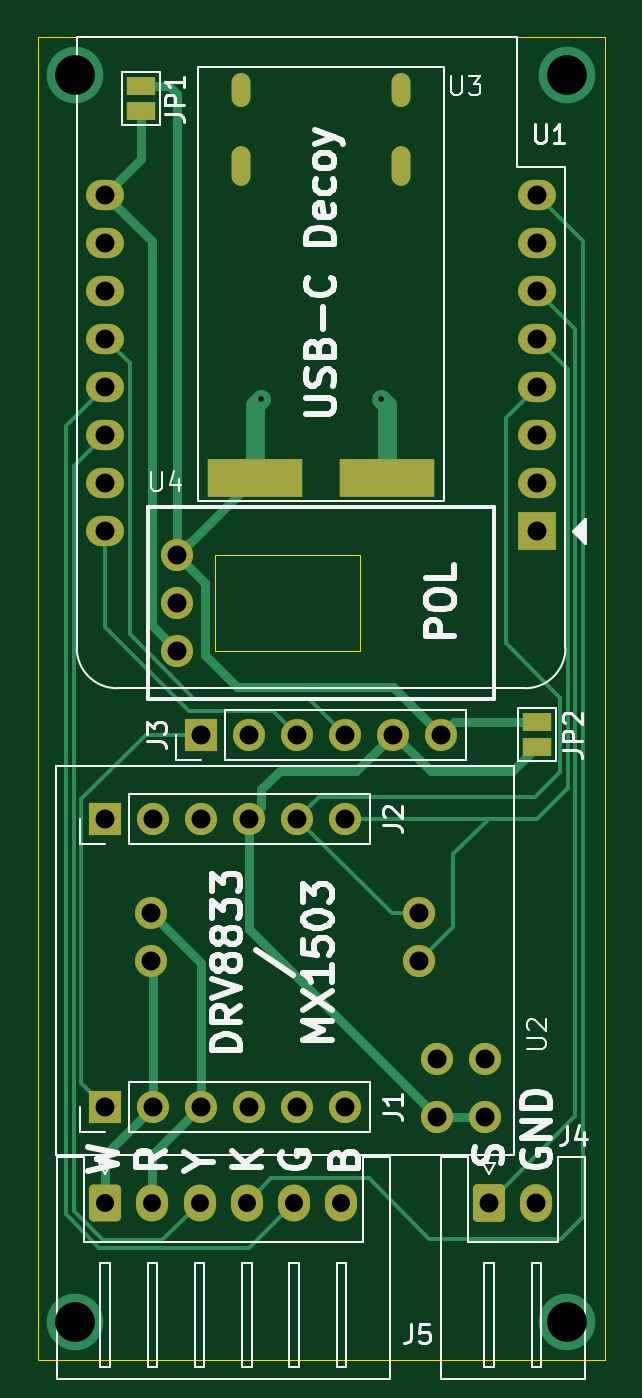
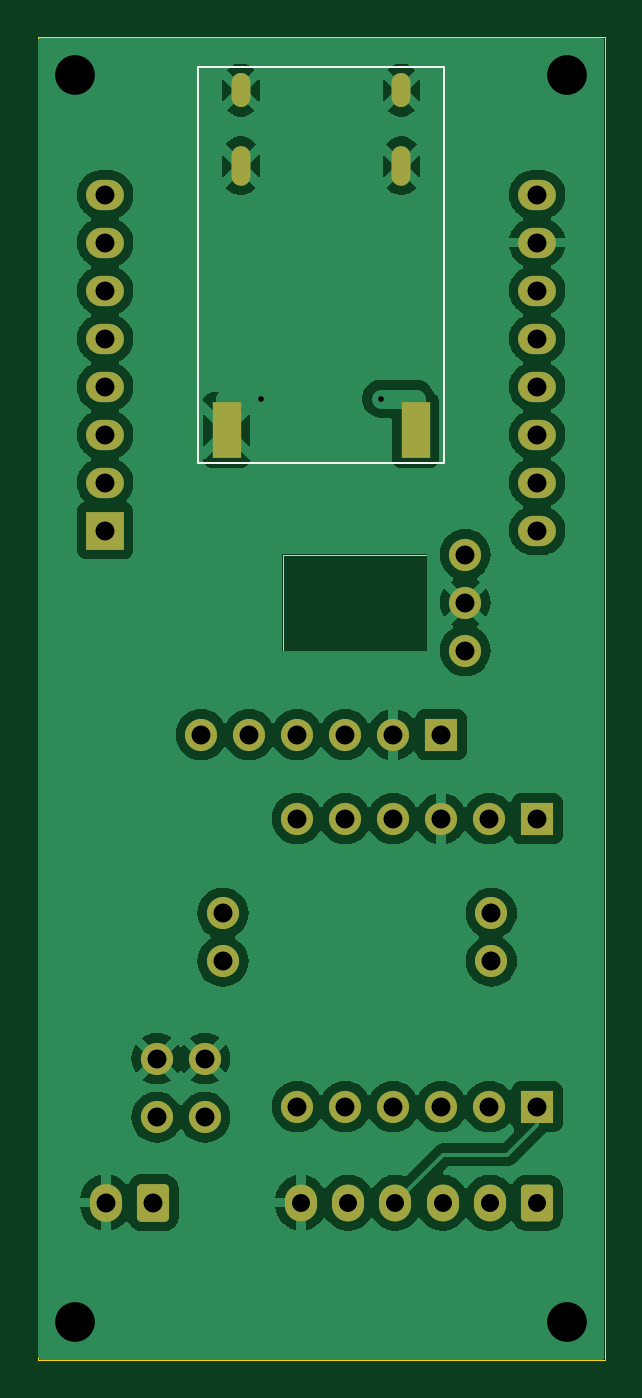
Circuit board: 11 layer files. Board 30.0 x 70.0 mm.
- bottom_copper: YADCMCB-B_Cu.gbl (84425 bytes)
- bottom_mask: YADCMCB-B_Mask.gbs (3125 bytes)
- paste: YADCMCB-B_Paste.gbp (548 bytes)
- bottom_silk: YADCMCB-B_Silkscreen.gbo (3290 bytes)
- outline: YADCMCB-Edge_Cuts.gm1 (725 bytes)
- top_copper: YADCMCB-F_Cu.gtl (10839 bytes)
- top_mask: YADCMCB-F_Mask.gts (3286 bytes)
- paste: YADCMCB-F_Paste.gtp (548 bytes)
- top_silk: YADCMCB-F_Silkscreen.gto (37315 bytes)
- drill: YADCMCB-NPTH.drl (265 bytes)
- drill: YADCMCB-PTH.drl (1446 bytes)

=== bottom_copper: YADCMCB-B_Cu.gbl (84425 bytes, source omitted) ===
=== bottom_mask: YADCMCB-B_Mask.gbs (3125 bytes, source withheld) ===
=== paste: YADCMCB-B_Paste.gbp ===
%TF.GenerationSoftware,KiCad,Pcbnew,8.0.7*%
%TF.CreationDate,2025-02-05T23:04:40+01:00*%
%TF.ProjectId,YADCMCB,59414443-4d43-4422-9e6b-696361645f70,rev?*%
%TF.SameCoordinates,Original*%
%TF.FileFunction,Paste,Bot*%
%TF.FilePolarity,Positive*%
%FSLAX46Y46*%
G04 Gerber Fmt 4.6, Leading zero omitted, Abs format (unit mm)*
G04 Created by KiCad (PCBNEW 8.0.7) date 2025-02-05 23:04:40*
%MOMM*%
%LPD*%
G01*
G04 APERTURE LIST*
%ADD10R,1.500000X3.000000*%
G04 APERTURE END LIST*
D10*
%TO.C,U3*%
X11510000Y-20090000D03*
X21510000Y-20090000D03*
%TD*%
M02*

=== bottom_silk: YADCMCB-B_Silkscreen.gbo ===
%TF.GenerationSoftware,KiCad,Pcbnew,8.0.7*%
%TF.CreationDate,2025-02-05T23:04:40+01:00*%
%TF.ProjectId,YADCMCB,59414443-4d43-4422-9e6b-696361645f70,rev?*%
%TF.SameCoordinates,Original*%
%TF.FileFunction,Legend,Bot*%
%TF.FilePolarity,Positive*%
%FSLAX46Y46*%
G04 Gerber Fmt 4.6, Leading zero omitted, Abs format (unit mm)*
G04 Created by KiCad (PCBNEW 8.0.7) date 2025-02-05 23:04:40*
%MOMM*%
%LPD*%
G01*
G04 APERTURE LIST*
G04 Aperture macros list*
%AMRoundRect*
0 Rectangle with rounded corners*
0 $1 Rounding radius*
0 $2 $3 $4 $5 $6 $7 $8 $9 X,Y pos of 4 corners*
0 Add a 4 corners polygon primitive as box body*
4,1,4,$2,$3,$4,$5,$6,$7,$8,$9,$2,$3,0*
0 Add four circle primitives for the rounded corners*
1,1,$1+$1,$2,$3*
1,1,$1+$1,$4,$5*
1,1,$1+$1,$6,$7*
1,1,$1+$1,$8,$9*
0 Add four rect primitives between the rounded corners*
20,1,$1+$1,$2,$3,$4,$5,0*
20,1,$1+$1,$4,$5,$6,$7,0*
20,1,$1+$1,$6,$7,$8,$9,0*
20,1,$1+$1,$8,$9,$2,$3,0*%
G04 Aperture macros list end*
%ADD10C,0.100000*%
%ADD11R,1.500000X3.000000*%
%ADD12O,1.000000X1.800000*%
%ADD13O,1.000000X2.100000*%
%ADD14RoundRect,0.250000X-0.600000X-0.750000X0.600000X-0.750000X0.600000X0.750000X-0.600000X0.750000X0*%
%ADD15O,1.700000X2.000000*%
%ADD16RoundRect,0.250000X-0.600000X-0.725000X0.600000X-0.725000X0.600000X0.725000X-0.600000X0.725000X0*%
%ADD17O,1.700000X1.950000*%
%ADD18R,1.700000X1.700000*%
%ADD19O,1.700000X1.700000*%
%ADD20C,1.700000*%
%ADD21R,2.000000X2.000000*%
%ADD22O,2.000000X1.600000*%
G04 APERTURE END LIST*
%TO.C,U3*%
D10*
X10010000Y-840000D02*
X23010000Y-840000D01*
X23010000Y-21840000D01*
X10010000Y-21840000D01*
X10010000Y-840000D01*
%TD*%
%LPC*%
D11*
%TO.C,U3*%
X11510000Y-20090000D03*
D12*
X12260000Y-2090000D03*
D13*
X12260000Y-6090000D03*
D12*
X20760000Y-2090000D03*
D13*
X20760000Y-6090000D03*
D11*
X21510000Y-20090000D03*
%TD*%
D14*
%TO.C,J4*%
X25400000Y-60960000D03*
D15*
X27900000Y-60960000D03*
%TD*%
D16*
%TO.C,J5*%
X5080000Y-60960000D03*
D17*
X7580000Y-60960000D03*
X10080000Y-60960000D03*
X12580000Y-60960000D03*
X15080000Y-60960000D03*
X17580000Y-60960000D03*
%TD*%
D18*
%TO.C,J2*%
X5080000Y-40640000D03*
D19*
X7620000Y-40640000D03*
X10160000Y-40640000D03*
X12700000Y-40640000D03*
X15240000Y-40640000D03*
X17780000Y-40640000D03*
%TD*%
D18*
%TO.C,J3*%
X10160000Y-36195000D03*
D19*
X12700000Y-36195000D03*
X15240000Y-36195000D03*
X17780000Y-36195000D03*
X20320000Y-36195000D03*
X22860000Y-36195000D03*
%TD*%
D20*
%TO.C,U2*%
X22665000Y-56440000D03*
X25205000Y-56440000D03*
X22665000Y-53340000D03*
X25205000Y-53340000D03*
X21705000Y-48185000D03*
X21705000Y-45645000D03*
X7505000Y-48185000D03*
X7505000Y-45645000D03*
%TD*%
D21*
%TO.C,U1*%
X27940000Y-25400000D03*
D22*
X27940000Y-22860000D03*
X27940000Y-20320000D03*
X27940000Y-17780000D03*
X27940000Y-15240000D03*
X27940000Y-12700000D03*
X27940000Y-10160000D03*
X27940000Y-7620000D03*
X5080000Y-7620000D03*
X5080000Y-10160000D03*
X5080000Y-12700000D03*
X5080000Y-15240000D03*
X5080000Y-17780000D03*
X5080000Y-20320000D03*
X5080000Y-22860000D03*
X5080000Y-25400000D03*
%TD*%
D20*
%TO.C,U4*%
X8890000Y-26670000D03*
X8890000Y-29210000D03*
X8890000Y-31750000D03*
%TD*%
D18*
%TO.C,J1*%
X5080000Y-55880000D03*
D19*
X7620000Y-55880000D03*
X10160000Y-55880000D03*
X12700000Y-55880000D03*
X15240000Y-55880000D03*
X17780000Y-55880000D03*
%TD*%
%LPD*%
M02*

=== outline: YADCMCB-Edge_Cuts.gm1 ===
%TF.GenerationSoftware,KiCad,Pcbnew,8.0.7*%
%TF.CreationDate,2025-02-05T23:04:40+01:00*%
%TF.ProjectId,YADCMCB,59414443-4d43-4422-9e6b-696361645f70,rev?*%
%TF.SameCoordinates,Original*%
%TF.FileFunction,Profile,NP*%
%FSLAX46Y46*%
G04 Gerber Fmt 4.6, Leading zero omitted, Abs format (unit mm)*
G04 Created by KiCad (PCBNEW 8.0.7) date 2025-02-05 23:04:40*
%MOMM*%
%LPD*%
G01*
G04 APERTURE LIST*
%TA.AperFunction,Profile*%
%ADD10C,0.050000*%
%TD*%
G04 APERTURE END LIST*
D10*
X1510000Y710000D02*
X31510000Y710000D01*
X31510000Y-69290000D01*
X1510000Y-69290000D01*
X1510000Y710000D01*
%TO.C,U4*%
X10914000Y-26670000D02*
X18542000Y-26670000D01*
X18542000Y-31750000D01*
X10914000Y-31750000D01*
X10914000Y-26670000D01*
%TD*%
M02*

=== top_copper: YADCMCB-F_Cu.gtl (10839 bytes, source omitted) ===
=== top_mask: YADCMCB-F_Mask.gts ===
%TF.GenerationSoftware,KiCad,Pcbnew,8.0.7*%
%TF.CreationDate,2025-02-05T23:04:40+01:00*%
%TF.ProjectId,YADCMCB,59414443-4d43-4422-9e6b-696361645f70,rev?*%
%TF.SameCoordinates,Original*%
%TF.FileFunction,Soldermask,Top*%
%TF.FilePolarity,Negative*%
%FSLAX46Y46*%
G04 Gerber Fmt 4.6, Leading zero omitted, Abs format (unit mm)*
G04 Created by KiCad (PCBNEW 8.0.7) date 2025-02-05 23:04:40*
%MOMM*%
%LPD*%
G01*
G04 APERTURE LIST*
G04 Aperture macros list*
%AMRoundRect*
0 Rectangle with rounded corners*
0 $1 Rounding radius*
0 $2 $3 $4 $5 $6 $7 $8 $9 X,Y pos of 4 corners*
0 Add a 4 corners polygon primitive as box body*
4,1,4,$2,$3,$4,$5,$6,$7,$8,$9,$2,$3,0*
0 Add four circle primitives for the rounded corners*
1,1,$1+$1,$2,$3*
1,1,$1+$1,$4,$5*
1,1,$1+$1,$6,$7*
1,1,$1+$1,$8,$9*
0 Add four rect primitives between the rounded corners*
20,1,$1+$1,$2,$3,$4,$5,0*
20,1,$1+$1,$4,$5,$6,$7,0*
20,1,$1+$1,$6,$7,$8,$9,0*
20,1,$1+$1,$8,$9,$2,$3,0*%
G04 Aperture macros list end*
%ADD10R,1.500000X1.000000*%
%ADD11R,5.000000X2.000000*%
%ADD12O,1.000000X1.800000*%
%ADD13O,1.000000X2.100000*%
%ADD14RoundRect,0.250000X-0.600000X-0.750000X0.600000X-0.750000X0.600000X0.750000X-0.600000X0.750000X0*%
%ADD15O,1.700000X2.000000*%
%ADD16RoundRect,0.250000X-0.600000X-0.725000X0.600000X-0.725000X0.600000X0.725000X-0.600000X0.725000X0*%
%ADD17O,1.700000X1.950000*%
%ADD18R,1.700000X1.700000*%
%ADD19O,1.700000X1.700000*%
%ADD20C,1.700000*%
%ADD21R,2.000000X2.000000*%
%ADD22O,2.000000X1.600000*%
G04 APERTURE END LIST*
D10*
%TO.C,JP2*%
X27940000Y-36830000D03*
X27940000Y-35530000D03*
%TD*%
%TO.C,JP1*%
X6985000Y-1890000D03*
X6985000Y-3190000D03*
%TD*%
D11*
%TO.C,U3*%
X13010000Y-22590000D03*
D12*
X12260000Y-2090000D03*
D13*
X12260000Y-6090000D03*
D11*
X20010000Y-22590000D03*
D12*
X20760000Y-2090000D03*
D13*
X20760000Y-6090000D03*
%TD*%
D14*
%TO.C,J4*%
X25400000Y-60960000D03*
D15*
X27900000Y-60960000D03*
%TD*%
D16*
%TO.C,J5*%
X5080000Y-60960000D03*
D17*
X7580000Y-60960000D03*
X10080000Y-60960000D03*
X12580000Y-60960000D03*
X15080000Y-60960000D03*
X17580000Y-60960000D03*
%TD*%
D18*
%TO.C,J2*%
X5080000Y-40640000D03*
D19*
X7620000Y-40640000D03*
X10160000Y-40640000D03*
X12700000Y-40640000D03*
X15240000Y-40640000D03*
X17780000Y-40640000D03*
%TD*%
D18*
%TO.C,J3*%
X10160000Y-36195000D03*
D19*
X12700000Y-36195000D03*
X15240000Y-36195000D03*
X17780000Y-36195000D03*
X20320000Y-36195000D03*
X22860000Y-36195000D03*
%TD*%
D20*
%TO.C,U2*%
X22665000Y-56440000D03*
X25205000Y-56440000D03*
X22665000Y-53340000D03*
X25205000Y-53340000D03*
X21705000Y-48185000D03*
X21705000Y-45645000D03*
X7505000Y-48185000D03*
X7505000Y-45645000D03*
%TD*%
D21*
%TO.C,U1*%
X27940000Y-25400000D03*
D22*
X27940000Y-22860000D03*
X27940000Y-20320000D03*
X27940000Y-17780000D03*
X27940000Y-15240000D03*
X27940000Y-12700000D03*
X27940000Y-10160000D03*
X27940000Y-7620000D03*
X5080000Y-7620000D03*
X5080000Y-10160000D03*
X5080000Y-12700000D03*
X5080000Y-15240000D03*
X5080000Y-17780000D03*
X5080000Y-20320000D03*
X5080000Y-22860000D03*
X5080000Y-25400000D03*
%TD*%
D20*
%TO.C,U4*%
X8890000Y-26670000D03*
X8890000Y-29210000D03*
X8890000Y-31750000D03*
%TD*%
D18*
%TO.C,J1*%
X5080000Y-55880000D03*
D19*
X7620000Y-55880000D03*
X10160000Y-55880000D03*
X12700000Y-55880000D03*
X15240000Y-55880000D03*
X17780000Y-55880000D03*
%TD*%
M02*

=== paste: YADCMCB-F_Paste.gtp ===
%TF.GenerationSoftware,KiCad,Pcbnew,8.0.7*%
%TF.CreationDate,2025-02-05T23:04:40+01:00*%
%TF.ProjectId,YADCMCB,59414443-4d43-4422-9e6b-696361645f70,rev?*%
%TF.SameCoordinates,Original*%
%TF.FileFunction,Paste,Top*%
%TF.FilePolarity,Positive*%
%FSLAX46Y46*%
G04 Gerber Fmt 4.6, Leading zero omitted, Abs format (unit mm)*
G04 Created by KiCad (PCBNEW 8.0.7) date 2025-02-05 23:04:40*
%MOMM*%
%LPD*%
G01*
G04 APERTURE LIST*
%ADD10R,5.000000X2.000000*%
G04 APERTURE END LIST*
D10*
%TO.C,U3*%
X13010000Y-22590000D03*
X20010000Y-22590000D03*
%TD*%
M02*

=== top_silk: YADCMCB-F_Silkscreen.gto (37315 bytes, source omitted) ===
=== drill: YADCMCB-NPTH.drl ===
M48
; DRILL file {KiCad 8.0.7} date 2025-02-05T23:04:42+0100
; FORMAT={-:-/ absolute / inch / decimal}
; #@! TF.CreationDate,2025-02-05T23:04:42+01:00
; #@! TF.GenerationSoftware,Kicad,Pcbnew,8.0.7
; #@! TF.FileFunction,NonPlated,1,2,NPTH
FMAT,2
INCH
%
G90
G05
M30

=== drill: YADCMCB-PTH.drl ===
M48
; DRILL file {KiCad 8.0.7} date 2025-02-05T23:04:42+0100
; FORMAT={-:-/ absolute / inch / decimal}
; #@! TF.CreationDate,2025-02-05T23:04:42+01:00
; #@! TF.GenerationSoftware,Kicad,Pcbnew,8.0.7
; #@! TF.FileFunction,Plated,1,2,PTH
FMAT,2
INCH
; #@! TA.AperFunction,Plated,PTH,ViaDrill
T1C0.0118
; #@! TA.AperFunction,Plated,PTH,ComponentDrill
T2C0.0236
; #@! TA.AperFunction,Plated,PTH,ComponentDrill
T3C0.0374
; #@! TA.AperFunction,Plated,PTH,ComponentDrill
T4C0.0394
; #@! TA.AperFunction,Plated,PTH,ViaDrill
T5C0.0827
%
G90
G05
T1
X0.525Y-0.725
X0.775Y-0.725
T3
X0.2Y-2.4
X0.2984Y-2.4
X0.3969Y-2.4
X0.4953Y-2.4
X0.5937Y-2.4
X0.6921Y-2.4
T4
X0.2Y-0.3
X0.2Y-0.4
X0.2Y-0.5
X0.2Y-0.6
X0.2Y-0.7
X0.2Y-0.8
X0.2Y-0.9
X0.2Y-1.0
X0.2Y-1.6
X0.2Y-2.2
X0.2955Y-1.797
X0.2955Y-1.897
X0.3Y-1.6
X0.3Y-2.2
X0.35Y-1.05
X0.35Y-1.15
X0.35Y-1.25
X0.4Y-1.425
X0.4Y-1.6
X0.4Y-2.2
X0.5Y-1.425
X0.5Y-1.6
X0.5Y-2.2
X0.6Y-1.425
X0.6Y-1.6
X0.6Y-2.2
X0.7Y-1.425
X0.7Y-1.6
X0.7Y-2.2
X0.8Y-1.425
X0.8545Y-1.797
X0.8545Y-1.897
X0.8923Y-2.1
X0.8923Y-2.222
X0.9Y-1.425
X0.9923Y-2.1
X0.9923Y-2.222
X1.0Y-2.4
X1.0984Y-2.4
X1.1Y-0.3
X1.1Y-0.4
X1.1Y-0.5
X1.1Y-0.6
X1.1Y-0.7
X1.1Y-0.8
X1.1Y-0.9
X1.1Y-1.0
T5
X0.1382Y-0.0508
X0.1382Y-2.6492
X1.1618Y-0.0508
X1.1618Y-2.6492
T2
G00X0.4827Y-0.0665
M15
G01X0.4827Y-0.098
M16
G05
G00X0.4827Y-0.2181
M15
G01X0.4827Y-0.2614
M16
G05
G00X0.8173Y-0.0665
M15
G01X0.8173Y-0.098
M16
G05
G00X0.8173Y-0.2181
M15
G01X0.8173Y-0.2614
M16
G05
M30

